4-way image classification set "data" from GitHub (azief27saclolo/Thesis-Project); label vocabulary: early blight leaf, healthy leaf, late blight leaf, septoria leaf.

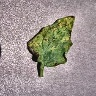
Label: septoria leaf

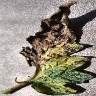
Label: early blight leaf

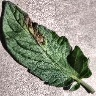
Label: late blight leaf

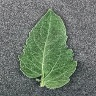
Label: healthy leaf

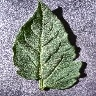
Label: healthy leaf

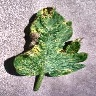
Label: septoria leaf
